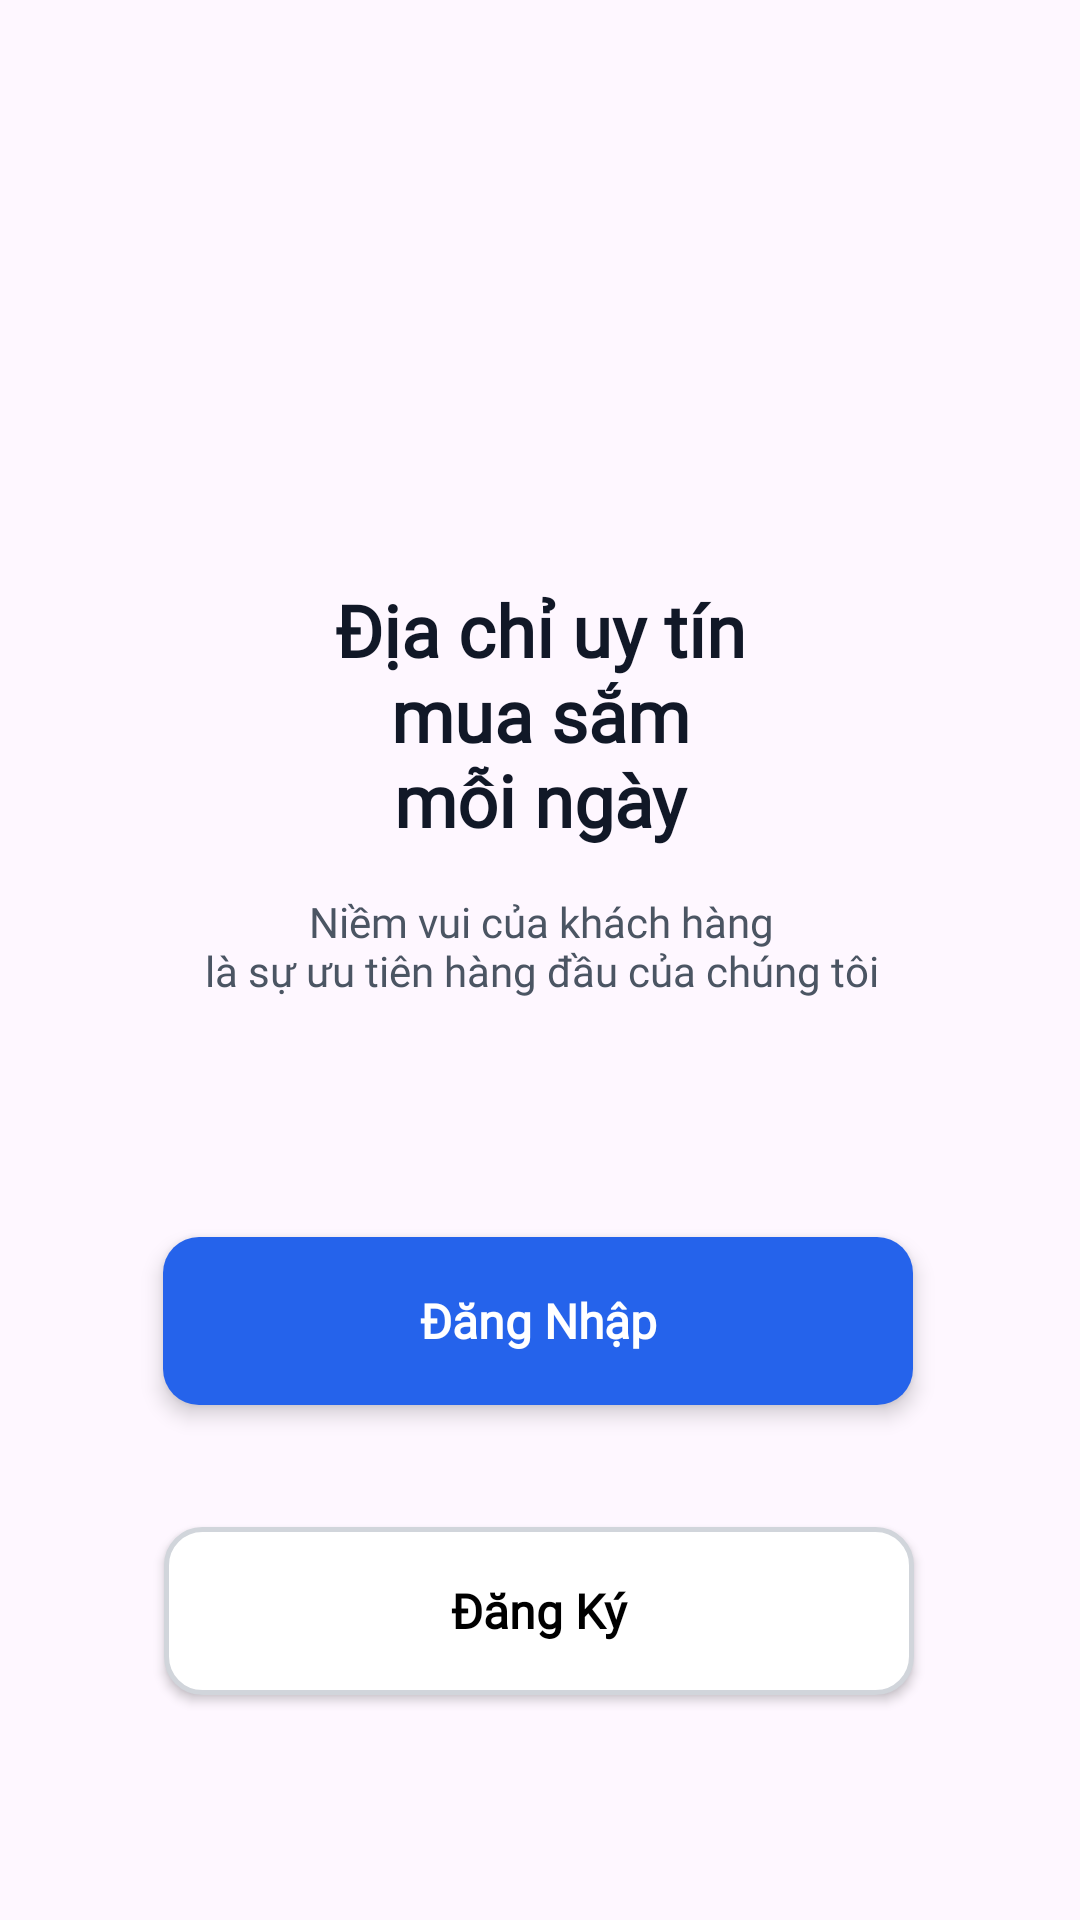

Here is an Android app screen rendered from its layout file. Give the layout XML and the strings, colors and styles it references.
<!-- AndroidManifest.xml: application theme Theme.FurnitureCloudy -->
<!-- res/layout/fragment_account_option.xml -->
<?xml version="1.0" encoding="utf-8"?>
<FrameLayout xmlns:android="http://schemas.android.com/apk/res/android"
    xmlns:app="http://schemas.android.com/apk/res-auto"
    xmlns:tools="http://schemas.android.com/tools"
    android:layout_width="match_parent"
    android:layout_height="match_parent"
    tools:context=".present.fragments.loginRegister.AccountOptionFragment">

    <ImageView
        android:layout_width="match_parent"
        android:layout_height="match_parent"
        android:background="@drawable/blury_background"
        android:scaleType="centerCrop" />

    <androidx.constraintlayout.widget.ConstraintLayout
        android:layout_width="match_parent"
        android:layout_height="match_parent">

        <TextView
            android:id="@+id/txvAppOwner"
            style="@style/h3"
            android:layout_width="wrap_content"
            android:layout_height="wrap_content"
            android:layout_marginTop="120dp"
            android:text=""
            android:textStyle="bold"
            app:layout_constraintEnd_toEndOf="parent"
            app:layout_constraintStart_toStartOf="parent"
            app:layout_constraintTop_toTopOf="parent" />

        <TextView
            android:id="@+id/txvSlogantAccountOption"
            style="@style/h4"
            android:layout_width="wrap_content"
            android:layout_height="wrap_content"
            android:layout_marginTop="52dp"
            android:gravity="center"
            android:text="@string/introductSlogant"
            app:layout_constraintEnd_toEndOf="parent"
            app:layout_constraintStart_toStartOf="parent"
            app:layout_constraintTop_toBottomOf="@+id/txvAppOwner" />

        <TextView
            android:id="@+id/txtvSlogan2AccountOption"
            style="@style/h2"
            android:layout_width="wrap_content"
            android:layout_height="wrap_content"
            android:layout_marginTop="15dp"
            android:gravity="center"
            android:text="@string/introductSlogant2"
            android:textAlignment="center"
            app:layout_constraintEnd_toEndOf="@id/txvSlogantAccountOption"
            app:layout_constraintStart_toStartOf="@+id/txvSlogantAccountOption"
            app:layout_constraintTop_toBottomOf="@+id/txvSlogantAccountOption" />

        <androidx.appcompat.widget.AppCompatButton
            android:id="@+id/btnSignInOption"
            style="@style/blueButtonStyle"
            android:layout_width="@dimen/mediumButtonWidth"
            android:layout_height="@dimen/smallButtonHeight"
            android:layout_marginStart="86dp"
            android:layout_marginEnd="88dp"
            android:text="Đăng Nhập"
            app:layout_constraintBottom_toBottomOf="parent"
            app:layout_constraintEnd_toEndOf="@+id/txtvSlogan2AccountOption"
            app:layout_constraintStart_toStartOf="@+id/txtvSlogan2AccountOption"
            app:layout_constraintTop_toBottomOf="@+id/txtvSlogan2AccountOption"
            app:layout_constraintVertical_bias="0.316" />

        <androidx.appcompat.widget.AppCompatButton
            android:id="@+id/btnSignUpOption"
            style="@style/whiteButtonStyle"
            android:layout_width="@dimen/mediumButtonWidth"
            android:layout_height="@dimen/smallButtonHeight"
            android:text="Đăng Ký"
            app:layout_constraintBottom_toBottomOf="parent"
            app:layout_constraintEnd_toEndOf="parent"
            app:layout_constraintHorizontal_bias="0.496"
            app:layout_constraintStart_toStartOf="parent"
            app:layout_constraintTop_toBottomOf="@+id/btnSignInOption"
            app:layout_constraintVertical_bias="0.351" />


    </androidx.constraintlayout.widget.ConstraintLayout>

</FrameLayout>
<!-- resources referenced by this layout -->
<resources>
  <dimen name="mediumButtonWidth">250dp</dimen>
  <dimen name="smallButtonHeight">56dp</dimen>
  <string name="introductSlogant">Địa chỉ uy tín\nmua sắm\nmỗi ngày</string>
  <string name="introductSlogant2">Niềm vui của khách hàng\nlà sự ưu tiên hàng đầu của chúng tôi</string>
  <style name="blueButtonStyle">
          <item name="android:background">@drawable/blue_background</item>
          <item name="android:fontFamily">@font/poppins_light</item>
          <item name="android:textColor">@color/white</item>
          <item name="android:textSize">@dimen/text_body_large</item>
          <item name="android:textStyle">bold</item>
          <item name="android:textAllCaps">false</item>
          <item name="android:elevation">@dimen/elevation_md</item>
          <item name="android:stateListAnimator">@null</item>
      </style>
  <style name="h2">
          <item name="android:fontFamily">@font/poppins_light</item>
          <item name="android:textColor">@color/g_gray700</item>
          <item name="android:textSize">@dimen/text_body</item>
      </style>
  <style name="h3">
          <item name="android:fontFamily">@font/poppins_light</item>
          <item name="android:textColor">@color/black</item>
          <item name="android:textSize">@dimen/text_body_large</item>
          <item name="android:textStyle">bold</item>
      </style>
  <style name="h4">
          <item name="android:fontFamily">@font/poppins_light</item>
          <item name="android:textColor">@color/g_black</item>
          <item name="android:textSize">@dimen/text_h1</item>
          <item name="android:textStyle">bold</item>
      </style>
  <style name="whiteButtonStyle">
          <item name="android:background">@drawable/white_background</item>
          <item name="android:fontFamily">@font/poppins_light</item>
          <item name="android:textColor">@color/black</item>
          <item name="android:textSize">@dimen/text_body_large</item>
          <item name="android:textStyle">bold</item>
          <item name="android:textAllCaps">false</item>
          <item name="android:elevation">@dimen/elevation_sm</item>
      </style>
  <style name="Theme.FurnitureCloudy" parent="Base.Theme.FurnitureCloudy" />
  <!-- drawable blue_background (drawable) -->
  <?xml version="1.0" encoding="utf-8"?>
  <shape android:shape="rectangle" xmlns:android="http://schemas.android.com/apk/res/android">
      <solid android:color="@color/primary_blue"/>
      <corners android:radius="@dimen/radius_md"/>
  </shape>
  <color name="white">#FFFFFFFF</color>
  <dimen name="text_body_large">16sp</dimen>
  <dimen name="elevation_md">4dp</dimen>
  <color name="g_gray700">#4B5563</color>
  <dimen name="text_body">14sp</dimen>
  <color name="black">#FF000000</color>
  <color name="g_black">#111827</color>
  <dimen name="text_h1">24sp</dimen>
  <!-- drawable white_background (drawable) -->
  <?xml version="1.0" encoding="utf-8"?>
  <shape android:shape="rectangle" xmlns:android="http://schemas.android.com/apk/res/android">
      <solid android:color="@color/white"/>
      <corners android:radius="@dimen/radius_md"/>
      <stroke
          android:width="1.5dp"
          android:color="@color/neutral_300"/>
  </shape>
  <dimen name="elevation_sm">2dp</dimen>
  <style name="Base.Theme.FurnitureCloudy" parent="Theme.Material3.DayNight.NoActionBar">
          
          
      </style>
  <color name="primary_blue">#2563EB</color>
  <dimen name="radius_md">12dp</dimen>
  <color name="neutral_300">#D1D5DB</color>
</resources>
